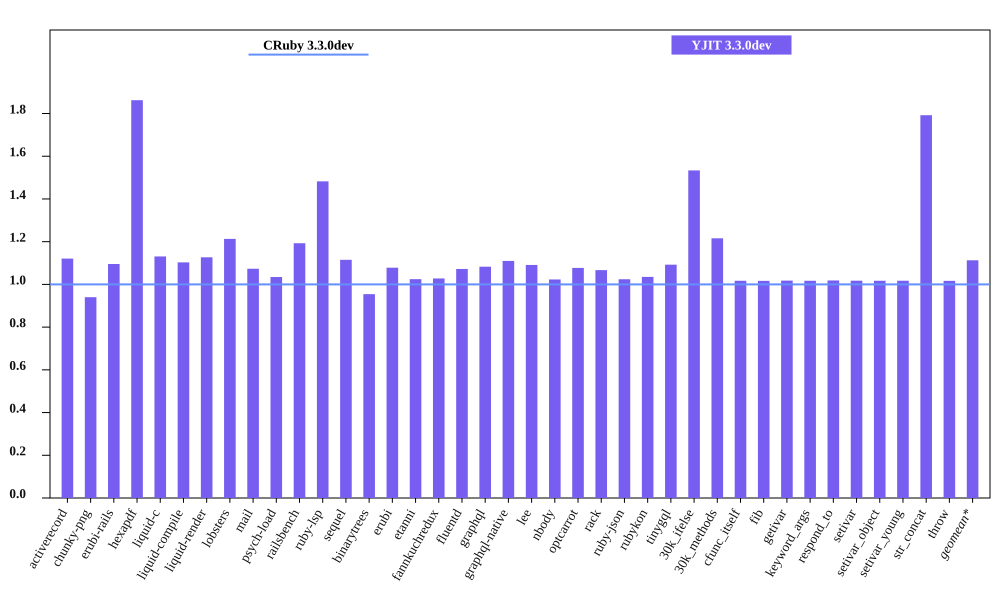

Source data for this figure (header and first rows):
bench, CRuby 3.3.0dev mem (MiB), YJIT 3.3.0dev mem (MiB), Inline Code, Outlined Code, YJIT Mem overhead
activerecord, 50.72, 56.85, 1, 1
chunky-png, 51.09, 48.03, 1, 1
erubi-rails, 90.5, 99.14, 2, 2
hexapdf, 175.1, 326.1, 2, 2
liquid-c, 33.91, 38.34, 1, 1
liquid-compile, 33.42, 36.87, 1, 1
liquid-render, 34.34, 38.69, 1, 1
lobsters, 277.5, 336.6, 9, 7
mail, 44.19, 47.43, 1, 1
psych-load, 33.14, 34.28, 1, 1
railsbench, 85.33, 101.8, 3, 3
ruby-lsp, 88.86, 131.7, 6, 5
sequel, 35.82, 39.95, 1, 1
binarytrees, 27.14, 25.91, 1, 1
erubi, 28.0, 30.19, 1, 1
etanni, 21.57, 22.1, 1, 1
fannkuchredux, 19.85, 20.4, 1, 1
fluentd, 606.7, 650.5, 1, 1
graphql, 38.29, 41.46, 1, 1
graphql-native, 37.27, 41.36, 1, 1
lee, 32.75, 35.73, 1, 1
nbody, 19.79, 20.25, 1, 1
optcarrot, 58.27, 62.77, 1, 1
rack, 28.92, 30.85, 1, 1
ruby-json, 20.94, 21.44, 1, 1
rubykon, 45.88, 47.5, 1, 1
tinygql, 26.69, 29.16, 1, 1
30k_ifelse, 62.77, 96.26, 6, 5
30k_methods, 54.89, 66.73, 2, 2
cfunc_itself, 19.77, 20.11, 1, 1
fib, 19.77, 20.1, 1, 1
getivar, 19.76, 20.11, 1, 1
keyword_args, 19.77, 20.1, 1, 1
respond_to, 19.77, 20.13, 1, 1
setivar, 19.77, 20.11, 1, 1
setivar_object, 19.77, 20.1, 1, 1
setivar_young, 19.77, 20.11, 1, 1
str_concat, 46.06, 82.55, 1, 1
throw, 19.77, 20.1, 1, 1
